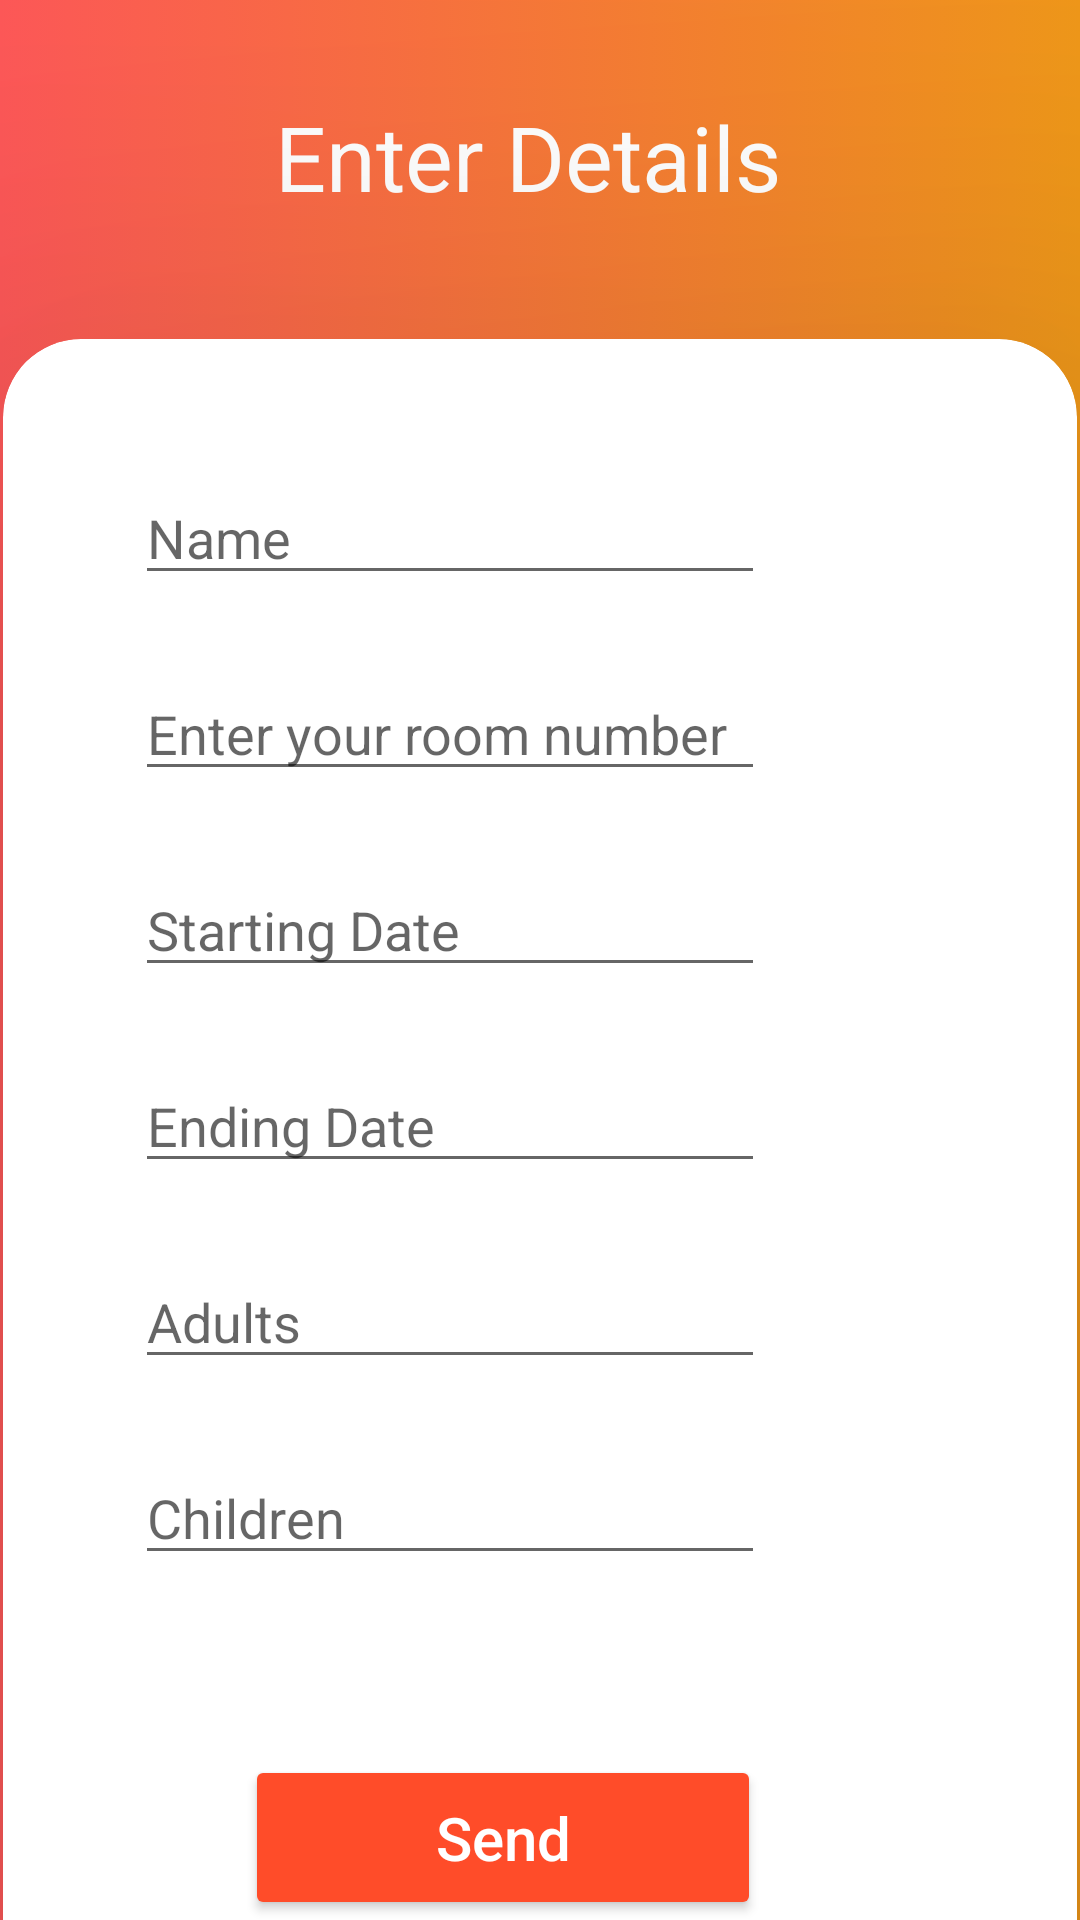

Android layout source for this screen:
<!-- AndroidManifest.xml: application theme Theme.SATHKAARAYA -->
<!-- res/layout/activity_details_form.xml -->
<?xml version="1.0" encoding="utf-8"?>
<androidx.constraintlayout.widget.ConstraintLayout xmlns:android="http://schemas.android.com/apk/res/android"
    xmlns:app="http://schemas.android.com/apk/res-auto"
    xmlns:tools="http://schemas.android.com/tools"
    android:layout_width="match_parent"
    android:layout_height="match_parent"
    android:background="@drawable/gradient_background"
    android:onClick="CreateData"
    tools:context=".DetailsForm">

    <TextView
        android:id="@+id/tv_enterDetails"
        android:layout_width="match_parent"
        android:layout_height="80dp"
        android:layout_marginStart="24dp"
        android:layout_marginTop="32dp"
        android:layout_marginEnd="32dp"
        android:textColor="#ffffff"
        android:textSize="30sp"
        android:textAlignment="center"
        android:hint="@string/tv_enterDetails"
        android:textColorHint="#ffffff"
        app:layout_constraintEnd_toEndOf="parent"
        app:layout_constraintHorizontal_bias="0.5"
        app:layout_constraintStart_toStartOf="parent"
        app:layout_constraintTop_toTopOf="parent" />

    <androidx.cardview.widget.CardView
        android:id="@+id/cardView5"
        android:layout_width="match_parent"
        android:layout_height="625dp"
        android:layout_margin="1dp"
        android:layout_marginStart="32dp"
        android:layout_marginTop="60dp"
        android:layout_marginEnd="32dp"
        app:cardCornerRadius="26dp"
        app:cardElevation="100dp"
        app:layout_constraintEnd_toEndOf="parent"
        app:layout_constraintStart_toStartOf="parent"
        app:layout_constraintTop_toBottomOf="@+id/tv_enterDetails"
        tools:ignore="MissingConstraints">

        <androidx.constraintlayout.widget.ConstraintLayout
            android:layout_width="match_parent"
            android:layout_height="match_parent">

            <EditText
                android:id="@+id/et_name"
                android:layout_width="wrap_content"
                android:layout_height="wrap_content"
                android:layout_marginStart="44dp"
                android:layout_marginTop="44dp"
                android:layout_marginEnd="32dp"
                android:ems="10"
                android:hint="@string/et_name"
                android:inputType="textPersonName"
                app:layout_constraintEnd_toEndOf="parent"
                app:layout_constraintHorizontal_bias="0.0"
                app:layout_constraintStart_toStartOf="parent"
                app:layout_constraintTop_toTopOf="parent" />

            <EditText
                android:id="@+id/et_roomNo"
                android:layout_width="wrap_content"
                android:layout_height="wrap_content"
                android:layout_marginStart="44dp"
                android:layout_marginTop="24dp"
                android:layout_marginEnd="32dp"
                android:ems="10"
                android:hint="@string/et_roomNo"
                android:inputType="textPersonName"
                app:layout_constraintEnd_toEndOf="parent"
                app:layout_constraintHorizontal_bias="0.0"
                app:layout_constraintStart_toStartOf="parent"
                app:layout_constraintTop_toBottomOf="@+id/et_name" />

            <EditText
                android:id="@+id/et_startDate"
                android:layout_width="wrap_content"
                android:layout_height="wrap_content"
                android:layout_marginStart="44dp"
                android:layout_marginTop="24dp"
                android:layout_marginEnd="32dp"
                android:ems="10"
                android:hint="@string/et_startingDate"
                android:inputType="textPersonName"
                app:layout_constraintEnd_toEndOf="parent"
                app:layout_constraintHorizontal_bias="0.0"
                app:layout_constraintStart_toStartOf="parent"
                app:layout_constraintTop_toBottomOf="@+id/et_roomNo" />

            <EditText
                android:id="@+id/et_endingDate"
                android:layout_width="wrap_content"
                android:layout_height="wrap_content"
                android:layout_marginStart="44dp"
                android:layout_marginTop="24dp"
                android:layout_marginEnd="32dp"
                android:ems="10"
                android:hint="@string/et_endingDate"
                android:inputType="textPersonName"
                app:layout_constraintEnd_toEndOf="parent"
                app:layout_constraintHorizontal_bias="0.0"
                app:layout_constraintStart_toStartOf="parent"
                app:layout_constraintTop_toBottomOf="@+id/et_startDate" />

            <EditText
                android:id="@+id/et_NoOfAdults"
                android:layout_width="wrap_content"
                android:layout_height="wrap_content"
                android:layout_marginStart="44dp"
                android:layout_marginTop="24dp"
                android:layout_marginEnd="32dp"
                android:ems="10"
                android:hint="@string/et_NoOfAdults"
                android:inputType="textPersonName"
                app:layout_constraintEnd_toEndOf="parent"
                app:layout_constraintHorizontal_bias="0.0"
                app:layout_constraintStart_toStartOf="parent"
                app:layout_constraintTop_toBottomOf="@+id/et_endingDate" />

            <EditText
                android:id="@+id/et_NoOfChildren"
                android:layout_width="wrap_content"
                android:layout_height="wrap_content"
                android:layout_marginStart="44dp"
                android:layout_marginTop="24dp"
                android:layout_marginEnd="32dp"
                android:ems="10"
                android:hint="@string/et_NoOfChildren"
                android:inputType="textPersonName"
                app:layout_constraintEnd_toEndOf="parent"
                app:layout_constraintHorizontal_bias="0.0"
                app:layout_constraintStart_toStartOf="parent"
                app:layout_constraintTop_toBottomOf="@+id/et_NoOfAdults" />

            <Button
                android:id="@+id/btn_send"
                android:layout_width="172dp"
                android:layout_height="55dp"
                android:layout_marginStart="32dp"
                android:layout_marginTop="60dp"
                android:layout_marginEnd="32dp"
                android:hint="@string/btn_send"
                android:textSize="20sp"
                android:textColorHint="@color/white"
                android:backgroundTint="#FF4C29"
                android:onClick="CreateData"
                app:layout_constraintEnd_toEndOf="parent"
                app:layout_constraintHorizontal_bias="0.398"
                app:layout_constraintStart_toStartOf="parent"
                app:layout_constraintTop_toBottomOf="@+id/et_NoOfChildren" />

        </androidx.constraintlayout.widget.ConstraintLayout>
    </androidx.cardview.widget.CardView>

</androidx.constraintlayout.widget.ConstraintLayout>
<!-- resources referenced by this layout -->
<resources>
  <!-- drawable gradient_background (drawable) -->
  <?xml version="1.0" encoding="utf-8"?>
  <selector xmlns:android="http://schemas.android.com/apk/res/android">
  
      <item>
          <shape>
              <gradient
                  android:angle="360"
                  android:startColor="#ff5858"
                  android:endColor="#f09819"
                  android:type="linear"/>
          </shape>
      </item>
  </selector>
  <string name="btn_send">Send</string>
  <string name="et_NoOfAdults">Adults</string>
  <string name="et_NoOfChildren">Children</string>
  <string name="et_endingDate">Ending Date</string>
  <string name="et_name">Name</string>
  <string name="et_roomNo">Enter your room number</string>
  <string name="et_startingDate">Starting Date</string>
  <string name="tv_enterDetails">Enter Details</string>
  <style name="Theme.SATHKAARAYA" parent="Theme.MaterialComponents.DayNight.NoActionBar">
          
          <item name="colorPrimary">@color/black</item>
          <item name="colorPrimaryVariant">@color/black</item>
          <item name="colorOnPrimary">@color/white</item>
          
          <item name="colorSecondary">@color/teal_200</item>
          <item name="colorSecondaryVariant">@color/teal_700</item>
          <item name="colorOnSecondary">@color/black</item>
          
          <item name="android:statusBarColor" tools:targetApi="l">?attr/colorPrimaryVariant</item>
          
      </style>
  <color name="black">#000000</color>
  <!-- not gathered from this repository: default colours our renderer supplied (Android Studio template values) -->
  <color name="teal_200">#FF03DAC5</color>
  <color name="teal_700">#FF018786</color>
  <color name="white">#FFFFFFFF</color>
</resources>
